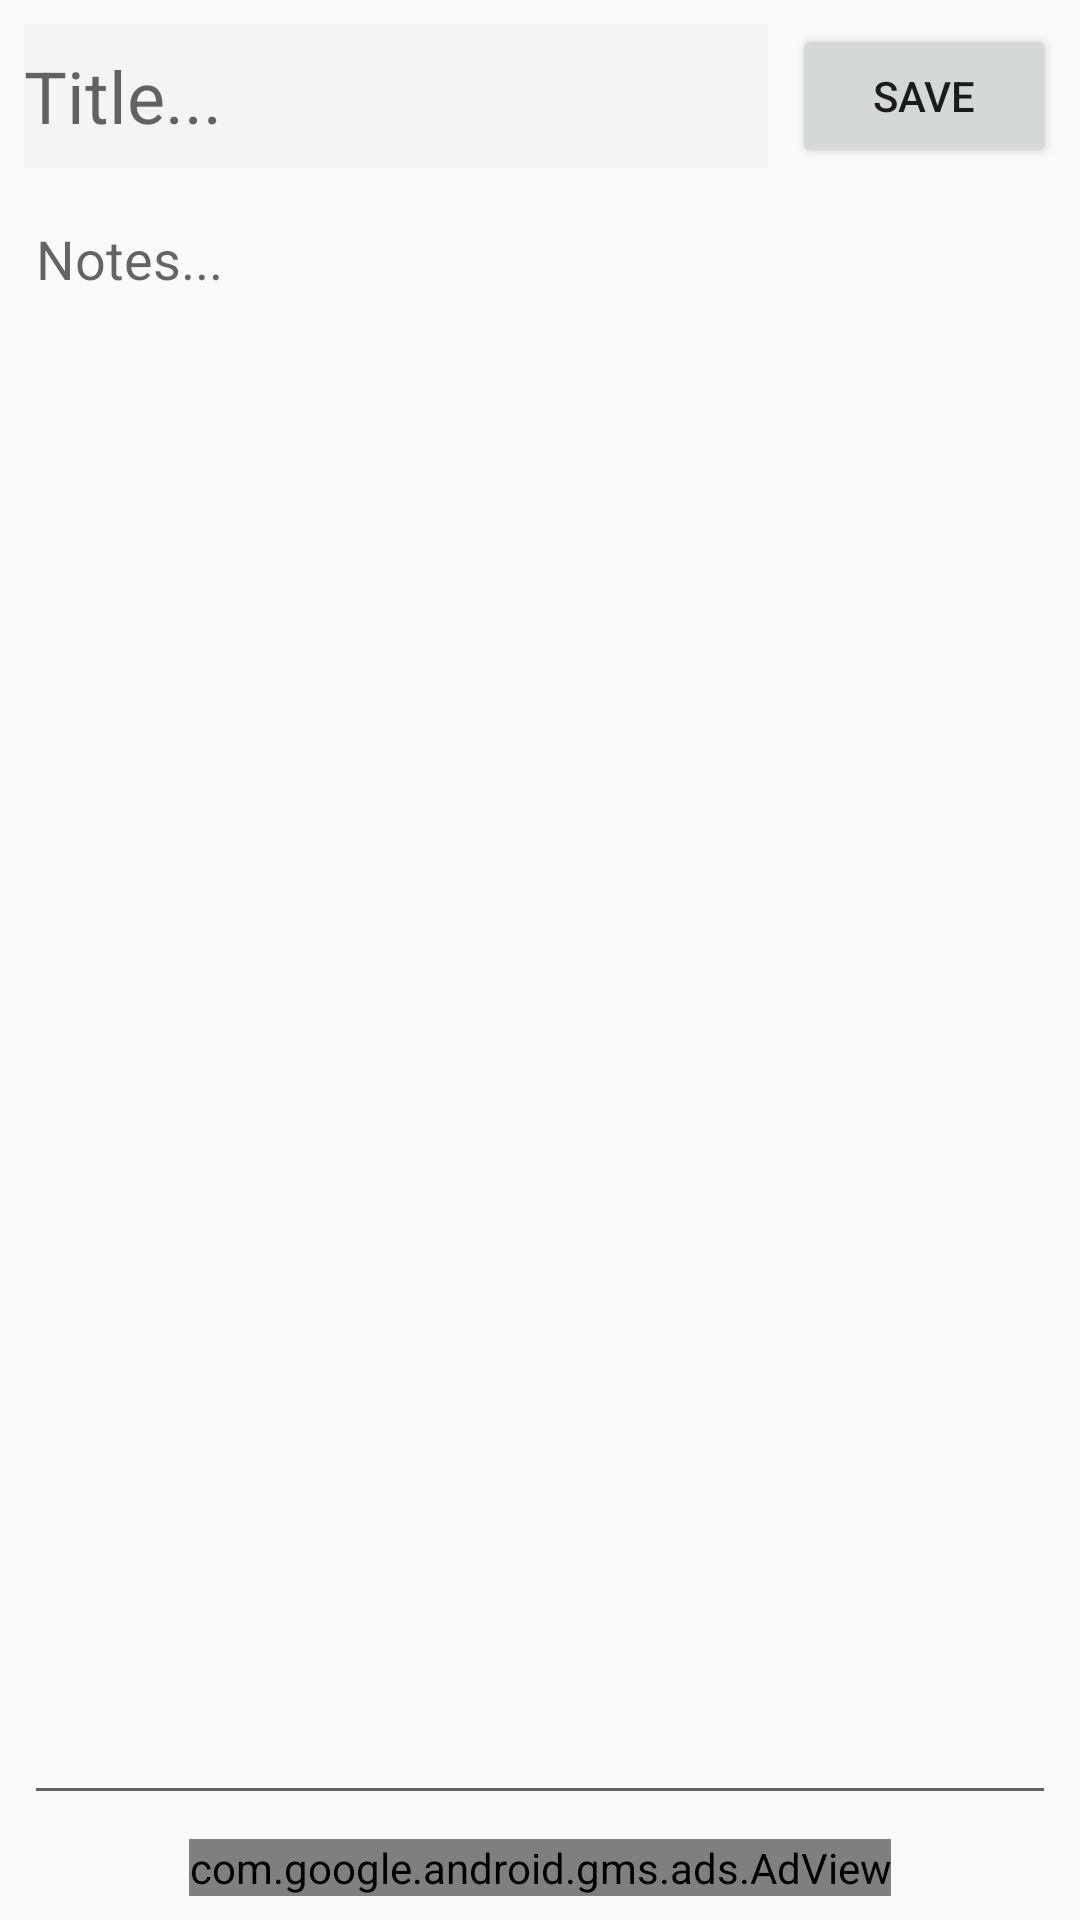

Android layout source for this screen:
<!-- AndroidManifest.xml: application theme AppTheme -->
<!-- res/layout/activity_edit_notes.xml -->
<?xml version="1.0" encoding="utf-8"?>
<androidx.constraintlayout.widget.ConstraintLayout xmlns:android="http://schemas.android.com/apk/res/android"
    xmlns:app="http://schemas.android.com/apk/res-auto"
    xmlns:tools="http://schemas.android.com/tools"
    android:layout_width="match_parent"
    android:layout_height="match_parent"
    tools:context=".MainActivity">

    <com.google.android.gms.ads.AdView
        android:id="@+id/adView"
        android:layout_width="wrap_content"
        android:layout_height="wrap_content"
        android:layout_alignParentBottom="true"
        android:layout_centerHorizontal="true"
        android:layout_marginBottom="8dp"
        app:adSize="BANNER"
        app:adUnitId="ca-app-pub-3940256099942544/6300978111"
        app:layout_constraintBottom_toBottomOf="parent"
        app:layout_constraintEnd_toEndOf="parent"
        app:layout_constraintStart_toStartOf="parent"></com.google.android.gms.ads.AdView>

    <EditText
        android:id="@+id/noteContents"
        android:layout_width="0dp"
        android:layout_height="0dp"
        android:layout_marginStart="8dp"
        android:layout_marginTop="8dp"
        android:layout_marginEnd="8dp"
        android:layout_marginBottom="8dp"
        android:ems="10"
        android:gravity="start|top"
        android:hint="@string/notes"
        android:importantForAutofill="no"
        android:inputType="textAutoCorrect|textMultiLine|textCapSentences"
        app:layout_constraintBottom_toTopOf="@+id/adView"
        app:layout_constraintEnd_toEndOf="parent"
        app:layout_constraintStart_toStartOf="parent"
        app:layout_constraintTop_toBottomOf="@+id/btn_save" />

    <EditText
        android:id="@+id/newTitleName"
        android:layout_width="0dp"
        android:layout_height="0dp"
        android:layout_marginStart="8dp"
        android:layout_marginTop="8dp"
        android:layout_marginEnd="8dp"
        android:layout_marginBottom="8dp"
        android:background="#40E3DDDD"
        android:editable="false"
        android:ems="10"
        android:focusable="false"
        android:focusableInTouchMode="false"
        android:hint="@string/newtitle"
        android:importantForAutofill="no"
        android:inputType="text|textCapWords"
        android:textSize="24sp"
        app:layout_constraintBottom_toTopOf="@+id/noteContents"
        app:layout_constraintEnd_toStartOf="@+id/btn_save"
        app:layout_constraintStart_toStartOf="parent"
        app:layout_constraintTop_toTopOf="parent" />

    <Button
        android:id="@+id/btn_save"
        android:layout_width="wrap_content"
        android:layout_height="wrap_content"
        android:layout_marginTop="8dp"
        android:layout_marginEnd="8dp"
        android:text="@string/saveBtn"
        app:layout_constraintEnd_toEndOf="parent"
        app:layout_constraintTop_toTopOf="parent" />


</androidx.constraintlayout.widget.ConstraintLayout>
<!-- resources referenced by this layout -->
<resources>
  <string name="newtitle">Title...</string>
  <string name="notes">Notes...</string>
  <string name="saveBtn">Save</string>
  <style name="AppTheme" parent="Theme.AppCompat.Light.NoActionBar">
          
          <item name="colorPrimary">#FA5252</item>
          <item name="colorPrimaryDark">#B83422</item>
          <item name="colorAccent">#BD6F68</item>
      </style>
</resources>
